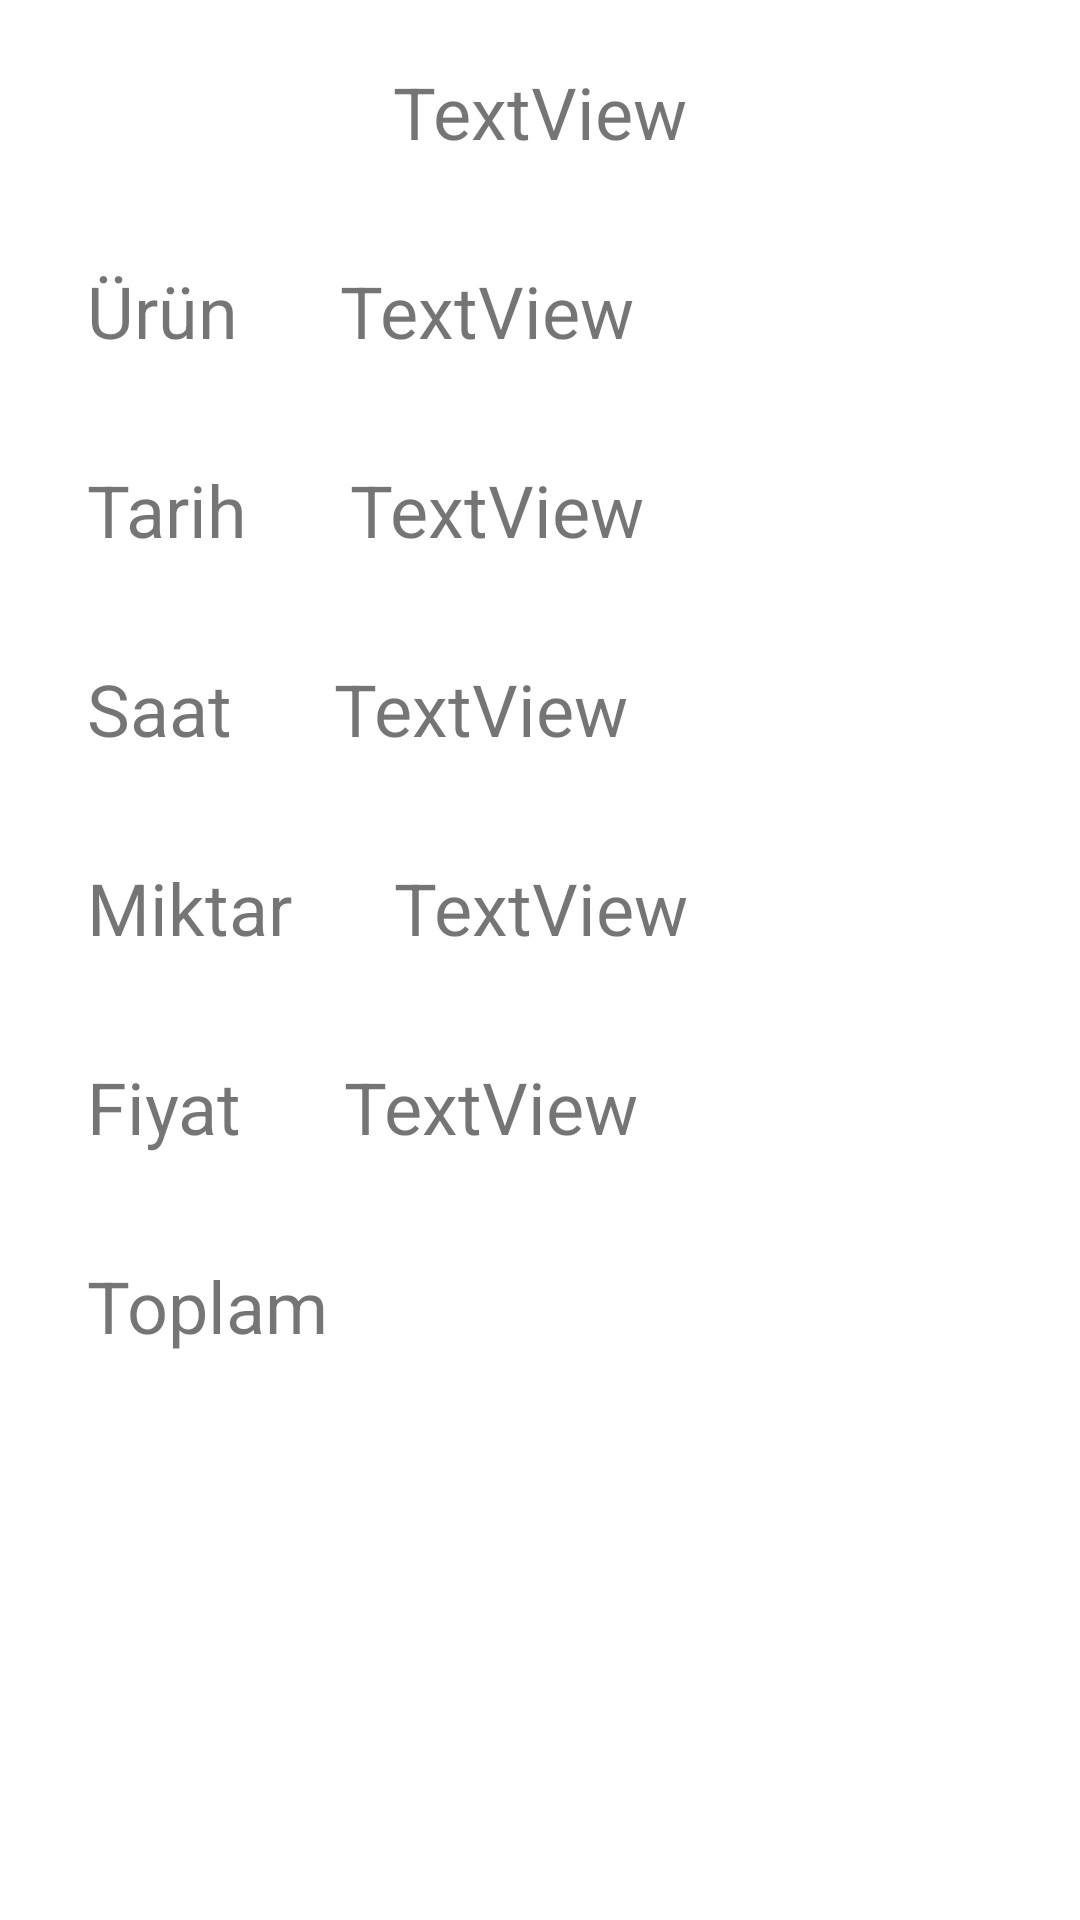

Reconstruct the res/layout file that produces this screen, plus the resources it refers to.
<!-- AndroidManifest.xml: application theme Theme.Markett -->
<!-- res/layout/card_item.xml -->
<?xml version="1.0" encoding="utf-8"?>
<androidx.constraintlayout.widget.ConstraintLayout xmlns:android="http://schemas.android.com/apk/res/android"
    xmlns:app="http://schemas.android.com/apk/res-auto"
    xmlns:tools="http://schemas.android.com/tools"
    android:layout_width="match_parent"
    android:layout_height="match_parent">

    <TextView
        android:id="@+id/cd_amount"
        android:layout_width="0dp"
        android:layout_height="wrap_content"
        android:layout_marginStart="24dp"
        android:layout_marginEnd="16dp"
        android:padding="5dp"
        android:textSize="24sp"
        app:layout_constraintEnd_toEndOf="parent"
        app:layout_constraintStart_toEndOf="@+id/textView15"
        app:layout_constraintTop_toTopOf="@+id/textView15" />

    <TextView
        android:id="@+id/textView15"
        android:layout_width="0dp"
        android:layout_height="wrap_content"
        android:layout_marginStart="24dp"
        android:layout_marginTop="24dp"
        android:padding="5dp"
        android:text="Toplam"
        android:textSize="24sp"
        app:layout_constraintStart_toStartOf="parent"
        app:layout_constraintTop_toBottomOf="@+id/textView11" />

    <TextView
        android:id="@+id/textView8"
        android:layout_width="0dp"
        android:layout_height="wrap_content"
        android:layout_marginStart="24dp"
        android:layout_marginTop="24dp"
        android:padding="5dp"
        android:text="Saat"
        android:textSize="24sp"
        app:layout_constraintStart_toStartOf="parent"
        app:layout_constraintTop_toBottomOf="@+id/textView5" />

    <TextView
        android:id="@+id/cd_time"
        android:layout_width="0dp"
        android:layout_height="wrap_content"
        android:layout_marginStart="24dp"
        android:layout_marginEnd="16dp"
        android:padding="5dp"
        android:text="TextView"
        android:textSize="24sp"
        app:layout_constraintEnd_toEndOf="parent"
        app:layout_constraintStart_toEndOf="@+id/textView8"
        app:layout_constraintTop_toTopOf="@+id/textView8" />

    <TextView
        android:id="@+id/textView2"
        android:layout_width="0dp"
        android:layout_height="wrap_content"
        android:layout_marginStart="24dp"
        android:layout_marginTop="24dp"
        android:padding="5dp"
        android:text="Ürün"
        android:textSize="24sp"
        app:layout_constraintStart_toStartOf="parent"
        app:layout_constraintTop_toBottomOf="@+id/textView4" />

    <TextView
        android:id="@+id/cd_name"
        android:layout_width="0dp"
        android:layout_height="wrap_content"
        android:layout_marginStart="24dp"
        android:layout_marginEnd="16dp"
        android:padding="5dp"
        android:text="TextView"
        android:textSize="24sp"
        app:layout_constraintEnd_toEndOf="parent"
        app:layout_constraintStart_toEndOf="@+id/textView2"
        app:layout_constraintTop_toTopOf="@+id/textView2" />

    <TextView
        android:id="@+id/textView4"
        android:layout_width="wrap_content"
        android:layout_height="wrap_content"
        android:layout_marginTop="16dp"
        android:padding="5dp"
        android:text="TextView"
        android:textSize="24sp"
        app:layout_constraintEnd_toEndOf="parent"
        app:layout_constraintStart_toStartOf="parent"
        app:layout_constraintTop_toTopOf="parent" />

    <TextView
        android:id="@+id/textView5"
        android:layout_width="0dp"
        android:layout_height="wrap_content"
        android:layout_marginStart="24dp"
        android:layout_marginTop="24dp"
        android:padding="5dp"
        android:text="Tarih"
        android:textSize="24sp"
        app:layout_constraintStart_toStartOf="parent"
        app:layout_constraintTop_toBottomOf="@+id/textView2" />

    <TextView
        android:id="@+id/cd_date"
        android:layout_width="0dp"
        android:layout_height="wrap_content"
        android:layout_marginStart="24dp"
        android:layout_marginEnd="16dp"
        android:padding="5dp"
        android:text="TextView"
        android:textSize="24sp"
        app:layout_constraintEnd_toEndOf="parent"
        app:layout_constraintStart_toEndOf="@+id/textView5"
        app:layout_constraintTop_toTopOf="@+id/textView5" />

    <TextView
        android:id="@+id/textView10"
        android:layout_width="0dp"
        android:layout_height="wrap_content"
        android:layout_marginStart="24dp"
        android:layout_marginTop="24dp"
        android:padding="5dp"
        android:text="Miktar"
        android:textSize="24sp"
        app:layout_constraintStart_toStartOf="parent"
        app:layout_constraintTop_toBottomOf="@+id/textView8" />

    <TextView
        android:id="@+id/textView11"
        android:layout_width="0dp"
        android:layout_height="wrap_content"
        android:layout_marginStart="24dp"
        android:layout_marginTop="24dp"
        android:padding="5dp"
        android:text="Fiyat"
        android:textSize="24sp"
        app:layout_constraintStart_toStartOf="parent"
        app:layout_constraintTop_toBottomOf="@+id/textView10" />

    <TextView
        android:id="@+id/cd_quantity"
        android:layout_width="0dp"
        android:layout_height="wrap_content"
        android:layout_marginStart="24dp"
        android:layout_marginEnd="16dp"
        android:padding="5dp"
        android:text="TextView"
        android:textSize="24sp"
        app:layout_constraintEnd_toEndOf="parent"
        app:layout_constraintHorizontal_bias="0.0"
        app:layout_constraintStart_toEndOf="@+id/textView10"
        app:layout_constraintTop_toTopOf="@+id/textView10" />

    <TextView
        android:id="@+id/cd_price"
        android:layout_width="0dp"
        android:layout_height="wrap_content"
        android:layout_marginStart="24dp"
        android:layout_marginEnd="16dp"
        android:padding="5dp"
        android:text="TextView"
        android:textSize="24sp"
        app:layout_constraintEnd_toEndOf="parent"
        app:layout_constraintStart_toEndOf="@+id/textView11"
        app:layout_constraintTop_toTopOf="@+id/textView11" />

</androidx.constraintlayout.widget.ConstraintLayout>
<!-- resources referenced by this layout -->
<resources>
  <style name="Theme.Markett" parent="Theme.MaterialComponents.DayNight.NoActionBar">
          
          <item name="colorPrimary">@color/purple_500</item>
          <item name="colorPrimaryVariant">@color/purple_700</item>
          <item name="colorOnPrimary">@color/white</item>
          
          <item name="colorSecondary">@color/teal_200</item>
          <item name="colorSecondaryVariant">@color/teal_700</item>
          <item name="colorOnSecondary">@color/black</item>
          
          <item name="android:statusBarColor">?attr/colorPrimaryVariant</item>
          
      </style>
  <!-- not gathered from this repository: default colours our renderer supplied (Android Studio template values) -->
  <color name="purple_500">#FF6200EE</color>
  <color name="purple_700">#FF3700B3</color>
  <color name="teal_200">#FF03DAC5</color>
  <color name="teal_700">#FF018786</color>
  <color name="black">#FF000000</color>
  <color name="white">#FFFFFFFF</color>
</resources>
